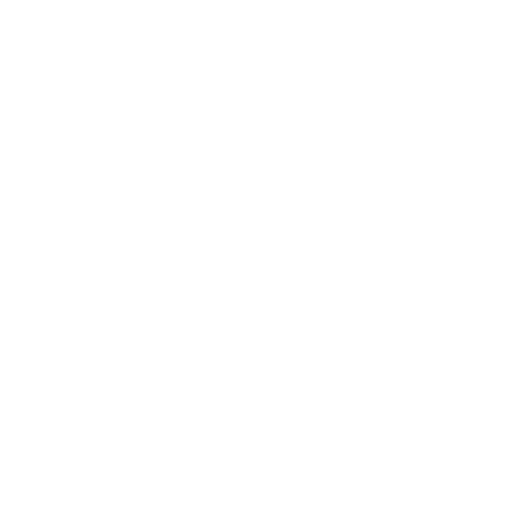
t = 0.00 s
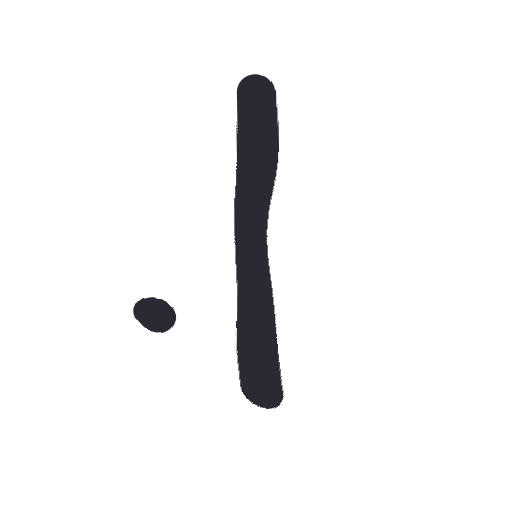
t = 0.17 s
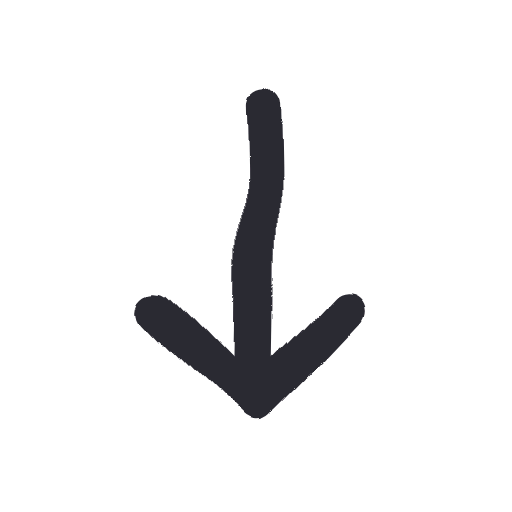
t = 0.34 s
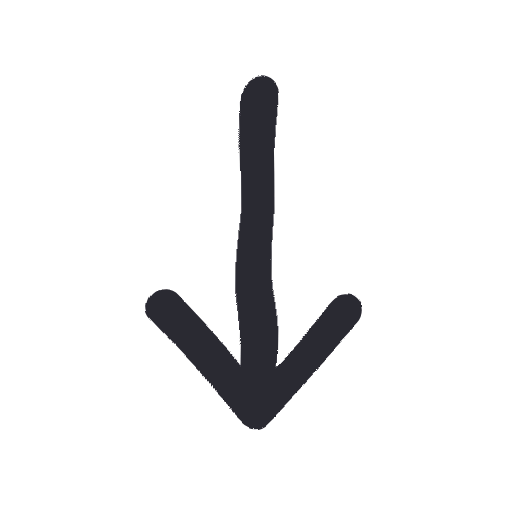
t = 0.52 s
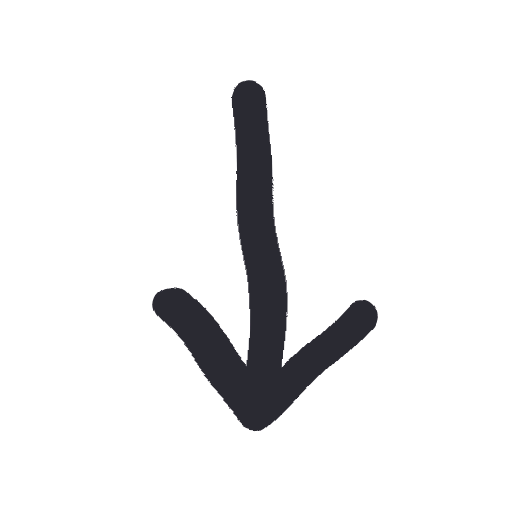
t = 0.69 s
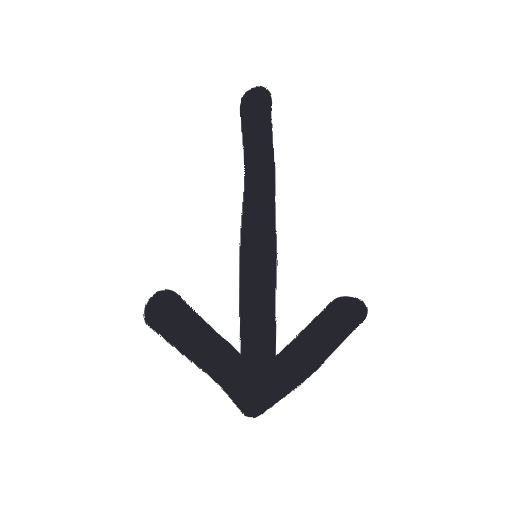
t = 0.86 s

The animated SVG that drew these frames (rendered in a browser with its animation timeline set to each time). Animation: 1 SMIL element (animate=1), 1 CSS @keyframes rule; one cycle of 0.86 s, repeats indefinitely.

<svg xmlns="http://www.w3.org/2000/svg" width="96" height="96" viewBox="0 0 48 48">
  <style>
    path {
      fill: none; stroke: #2b2a33; stroke-width: 3.4;
      stroke-linecap: round; stroke-linejoin: round;
      animation-name: draw;
      animation-timing-function: cubic-bezier(.65,.05,.36,1);
      animation-fill-mode: backwards;
    }
    /* drawn is the resting state; the animation hides the ink and puts it
       back, so a still render shows the finished icon, not nothing */
    @keyframes draw {
      /* hidden only in the from-frame: fill-mode backwards makes that cover the
         delay, so a staggered row never sits showing the dot a round line-cap
         paints at dashoffset 1 */
      from { stroke-dasharray: 1; stroke-dashoffset: 1; visibility: hidden }
      1% { visibility: visible }
      to { stroke-dasharray: 1; stroke-dashoffset: 0 }
    }
    @media (prefers-reduced-motion: reduce) { path { animation: none } }
  </style>
  <filter id="boil" x="-30%" y="-30%" width="160%" height="160%">
    <feTurbulence type="fractalNoise" baseFrequency="0.055" numOctaves="2" seed="1" result="noise">
      <animate attributeName="seed" values="1;2;3;4;5;6" dur="0.86s" repeatCount="indefinite" calcMode="discrete"/>
    </feTurbulence>
    <feDisplacementMap in="SourceGraphic" in2="noise" scale="4" xChannelSelector="R" yChannelSelector="G"/>
  </filter>
  <g filter="url(#boil)">
    <rect width="48" height="48" fill="none"/>
    <path pathLength="1" style="animation-duration:0.22s;animation-delay:0.00s" d="M 24 9.5 C 24.2 18.5, 24.2 28, 24 37.5"/>
    <path pathLength="1" style="animation-duration:0.19s;animation-delay:0.15s" d="M 15.5 29 C 18.3 32, 21.1 35, 24 37.8 C 26.9 35, 29.7 32, 32.5 29"/>
  </g>
</svg>
